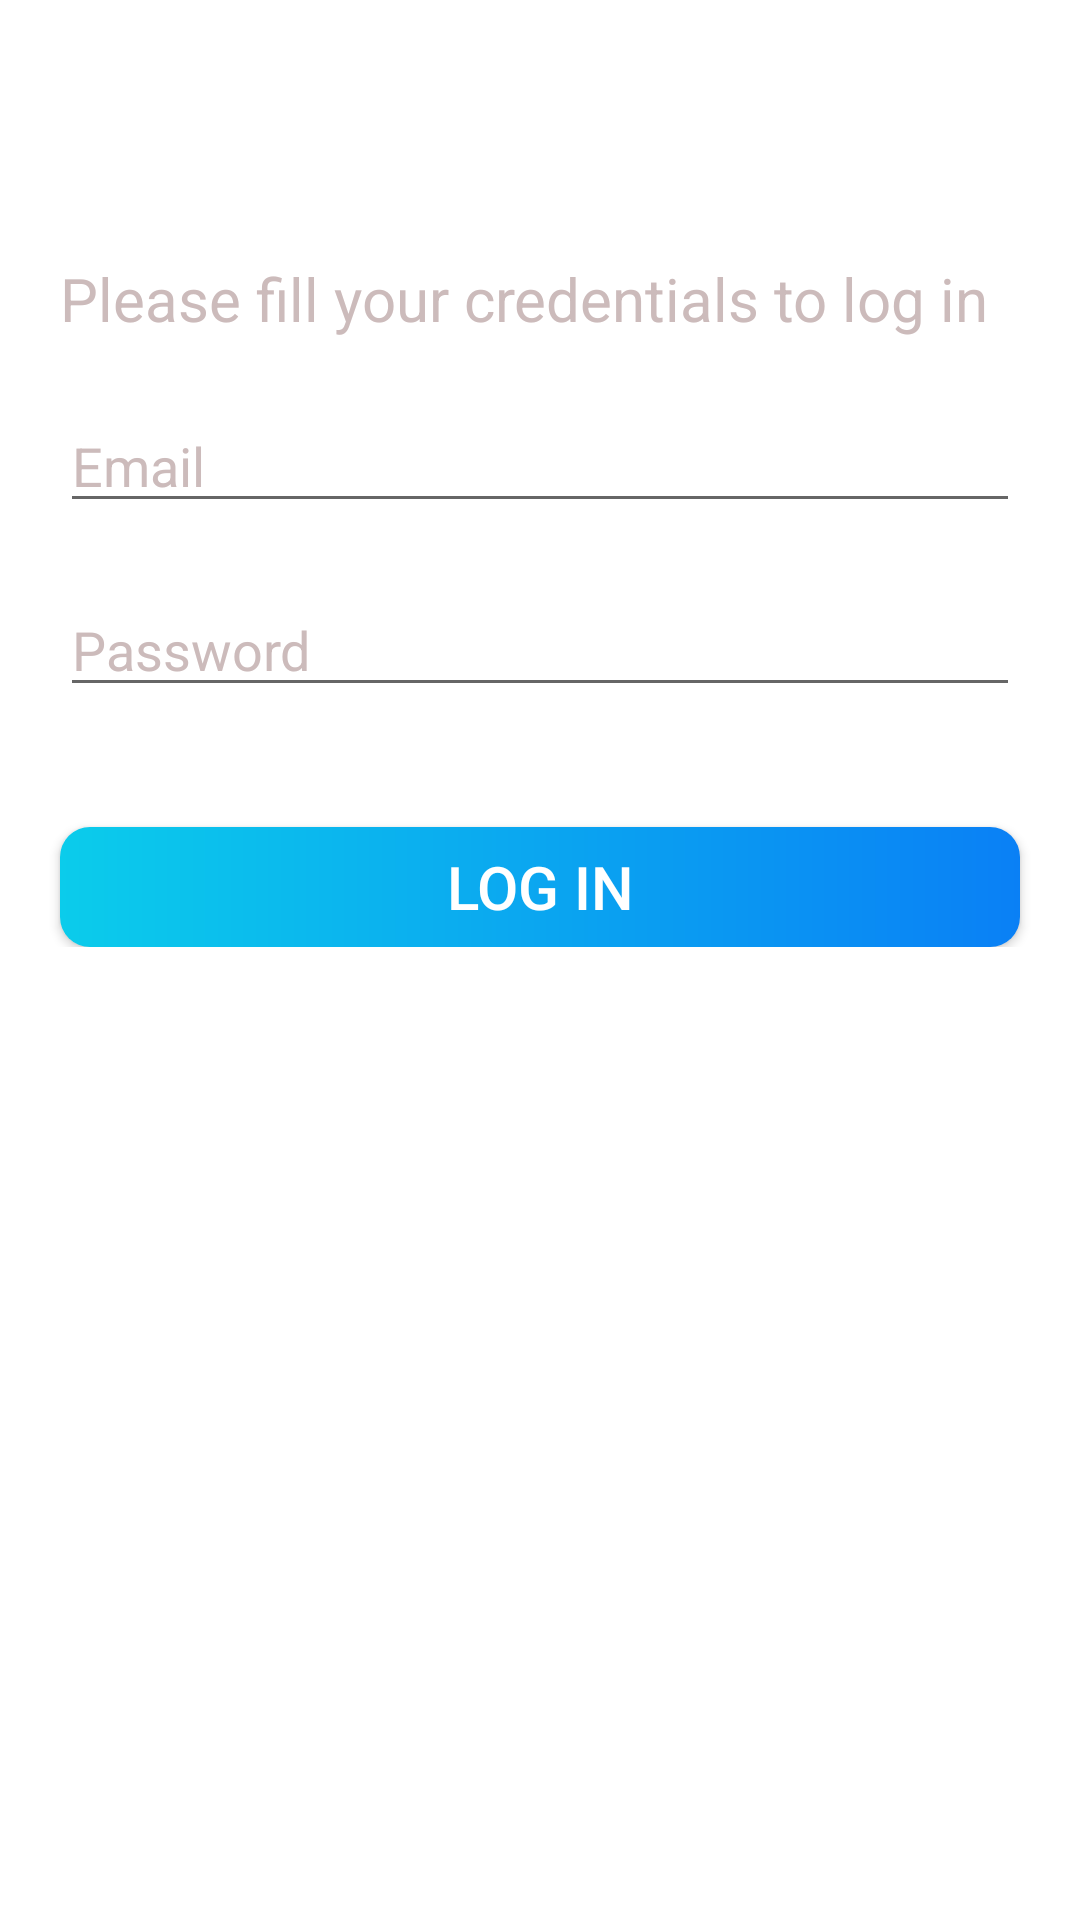

Write the Android layout XML for this screen, with the resource values it uses.
<!-- AndroidManifest.xml: application theme Theme.HypeCoachCLEAN.NoActionBar -->
<!-- res/layout/activity_sign_in.xml -->
<?xml version="1.0" encoding="utf-8"?>
<LinearLayout xmlns:android="http://schemas.android.com/apk/res/android"
    xmlns:app="http://schemas.android.com/apk/res-auto"
    xmlns:tools="http://schemas.android.com/tools"
    android:orientation="vertical"
    android:background="@color/colorWhite"
    android:layout_width="match_parent"
    android:layout_height="match_parent"
    tools:context=".presentation.Main.SignInActivity">

    <androidx.appcompat.widget.Toolbar
        android:id="@+id/toolbar_signIn_activity"
        android:layout_width="match_parent"
        android:layout_height="?android:attr/actionBarSize"
        android:background="#FFFFFF"
        app:theme="@style/ToolbarTheme"
        app:titleTextColor="#000000"
        />

    <TextView
        android:layout_width="wrap_content"
        android:layout_height="wrap_content"
        android:layout_marginTop="30dp"
        android:layout_marginRight="@dimen/button_side_margin"
        android:layout_marginLeft="@dimen/button_side_margin"
        android:text="@string/sign_in_hint"
        android:gravity="center"
        android:textColor="@color/colorGreyish"
        android:textSize="@dimen/main_text_size" />
    <LinearLayout
        android:layout_width="match_parent"
        android:layout_height="wrap_content"
        android:orientation="vertical">


        <EditText
            android:id="@+id/et_user_email_signIn"
            android:layout_width="match_parent"
            android:layout_height="wrap_content"
            android:hint="@string/email"
            android:inputType="text"
            android:textColorHint="@color/colorGreyish"
            android:textColor="@color/colorBlackText"
            android:layout_marginTop="20dp"
            android:layout_marginRight="@dimen/button_side_margin"
            android:layout_marginLeft="@dimen/button_side_margin"
            />

        <EditText
            android:id="@+id/et_user_password_signIn"
            android:layout_width="match_parent"
            android:layout_height="wrap_content"
            android:inputType="textPassword"
            android:hint="@string/password"
            android:textColorHint="@color/colorGreyish"
            android:textColor="@color/colorBlackText"
            android:layout_marginTop="20dp"
            android:layout_marginRight="@dimen/button_side_margin"
            android:layout_marginLeft="@dimen/button_side_margin"
            />

        <Button
            android:id="@+id/btn_sign_in"
            android:layout_width="match_parent"
            android:layout_height="40dp"
            android:text="@string/log_in"
            android:textColor="@color/colorWhite"
            android:textSize="@dimen/main_text_size"
            android:background="@drawable/shape_button_rounded"
            android:layout_marginTop="40dp"
            android:layout_marginLeft="@dimen/button_side_margin"
            android:layout_marginRight="@dimen/button_side_margin"
            />
    </LinearLayout>
</LinearLayout>
<!-- resources referenced by this layout -->
<resources>
  <color name="colorBlackText">#222211</color>
  <color name="colorGreyish">#CCBBBB</color>
  <color name="colorWhite">#FFFFFF</color>
  <dimen name="button_side_margin">20dp</dimen>
  <dimen name="main_text_size">20sp</dimen>
  <!-- drawable shape_button_rounded (drawable) -->
  <?xml version="1.0" encoding="utf-8"?>
  <shape xmlns:android="http://schemas.android.com/apk/res/android"
      android:shape="rectangle">
  
      <gradient
          android:angle="360"
          android:startColor="#0BCCEB"
          android:endColor="#0A80F5"
          android:type="linear" />
  
      <corners android:radius="10dp" />
  </shape>
  <string name="email">Email</string>
  <string name="log_in">Log In</string>
  <string name="password">Password</string>
  <string name="sign_in_hint">Please fill your credentials to log in</string>
  <style name="ToolbarTheme" parent="@style/ThemeOverlay.AppCompat.ActionBar">
          
          <item name="colorControlNormal">@color/toolbar_control_normal</item>
      </style>
  <style name="Theme.HypeCoachCLEAN.NoActionBar">
          <item name="windowActionBar">false</item>
          <item name="windowNoTitle">true</item>
      </style>
  <color name="toolbar_control_normal">#0C90F1</color>
</resources>
